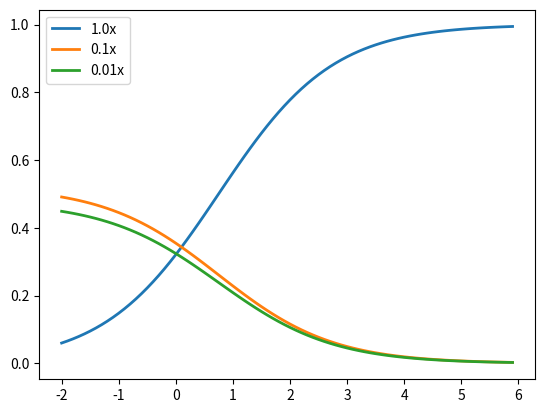

Generate this figure with matplotlib:
"""Softmax."""

import numpy as np

scores = [3.0, 1.0, 0.2]

def softmax(x: np.array):
    return np.exp(x) / np.sum(np.exp(x), axis=0)

print(softmax(scores))

# Plot softmax curves
import matplotlib.pyplot as plt
x = np.arange(-2.0, 6.0, 0.1)
#scores = np.vstack([x, 10 * np.ones_like(x), 100 * np.ones_like(x)])

#plt.plot(x, softmax(scores).T, linewidth=2)
#plt.legend(['1.0x', '10.0x', '100.0x'])
#plt.show()
scores = np.vstack([x, np.ones_like(x) / 10.0, np.ones_like(x) / 100.0 ])
plt.plot(x, softmax(scores).T, linewidth=2)
plt.legend(['1.0x', '0.1x', '0.01x'])
plt.show()